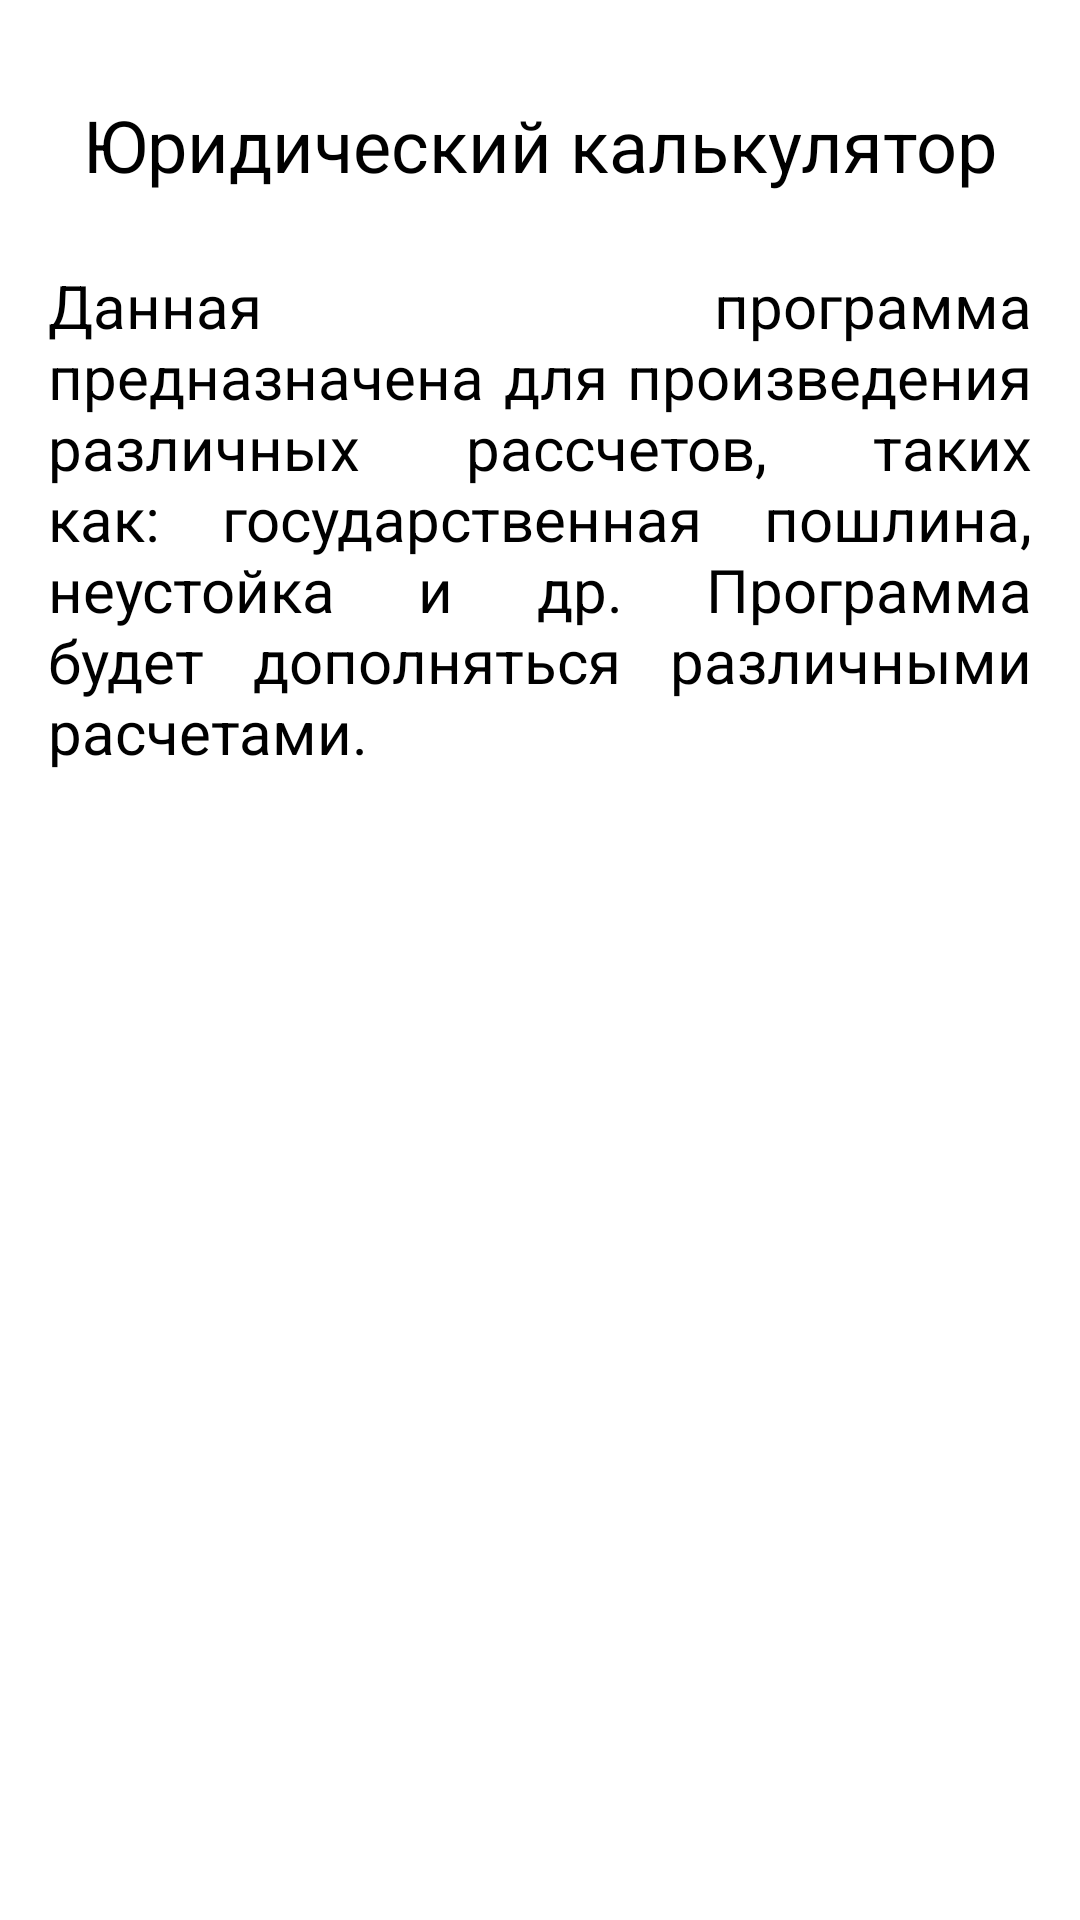

Reconstruct the res/layout file that produces this screen, plus the resources it refers to.
<!-- AndroidManifest.xml: application theme Theme.Law -->
<!-- res/layout/activity_about.xml -->
<?xml version="1.0" encoding="utf-8"?>
<androidx.constraintlayout.widget.ConstraintLayout xmlns:android="http://schemas.android.com/apk/res/android"
    xmlns:app="http://schemas.android.com/apk/res-auto"
    xmlns:tools="http://schemas.android.com/tools"
    android:layout_width="match_parent"
    android:layout_height="match_parent"
    tools:context=".About">

    <TextView
        android:id="@+id/textView7"
        android:layout_width="wrap_content"
        android:layout_height="wrap_content"
        android:layout_marginTop="32dp"
        android:text="Юридический калькулятор"
        android:textSize="24sp"
        app:layout_constraintEnd_toEndOf="parent"
        app:layout_constraintStart_toStartOf="parent"
        app:layout_constraintTop_toTopOf="parent" />

    <TextView
        android:id="@+id/textView8"
        android:layout_width="0dp"
        android:layout_height="0dp"
        android:layout_marginStart="16dp"
        android:layout_marginTop="24dp"
        android:layout_marginEnd="16dp"
        android:layout_marginBottom="8dp"
        android:justificationMode="inter_word"
        android:text="@string/About_text"
        android:textSize="20sp"
        app:layout_constraintBottom_toBottomOf="parent"
        app:layout_constraintEnd_toEndOf="parent"
        app:layout_constraintStart_toStartOf="parent"
        app:layout_constraintTop_toBottomOf="@+id/textView7" />

</androidx.constraintlayout.widget.ConstraintLayout>
<!-- resources referenced by this layout -->
<resources>
  <string name="About_text">Данная программа предназначена для произведения различных рассчетов, таких как: государственная пошлина, неустойка и др. Программа будет дополняться различными расчетами.
      </string>
  <style name="Theme.Law" parent="Theme.MaterialComponents.DayNight.DarkActionBar">
          
          <item name="colorPrimary">@color/teal_700</item>
          <item name="colorPrimaryVariant">@color/purple_500</item>
          <item name="colorOnPrimary">@color/white</item>
          
          <item name="colorSecondary">@color/teal_200</item>
          <item name="colorSecondaryVariant">@color/teal_700</item>
          <item name="colorOnSecondary">@color/black</item>
          
          <item name="android:statusBarColor">@color/grey</item>
          
          <item name="android:textColor">@color/black</item>
      </style>
  <!-- not gathered from this repository: default colours our renderer supplied (Android Studio template values) -->
  <color name="purple_500">#FF6200EE</color>
  <color name="teal_200">#FF03DAC5</color>
  <color name="teal_700">#FF018786</color>
  <color name="black">#FF000000</color>
  <color name="white">#FFFFFFFF</color>
</resources>
